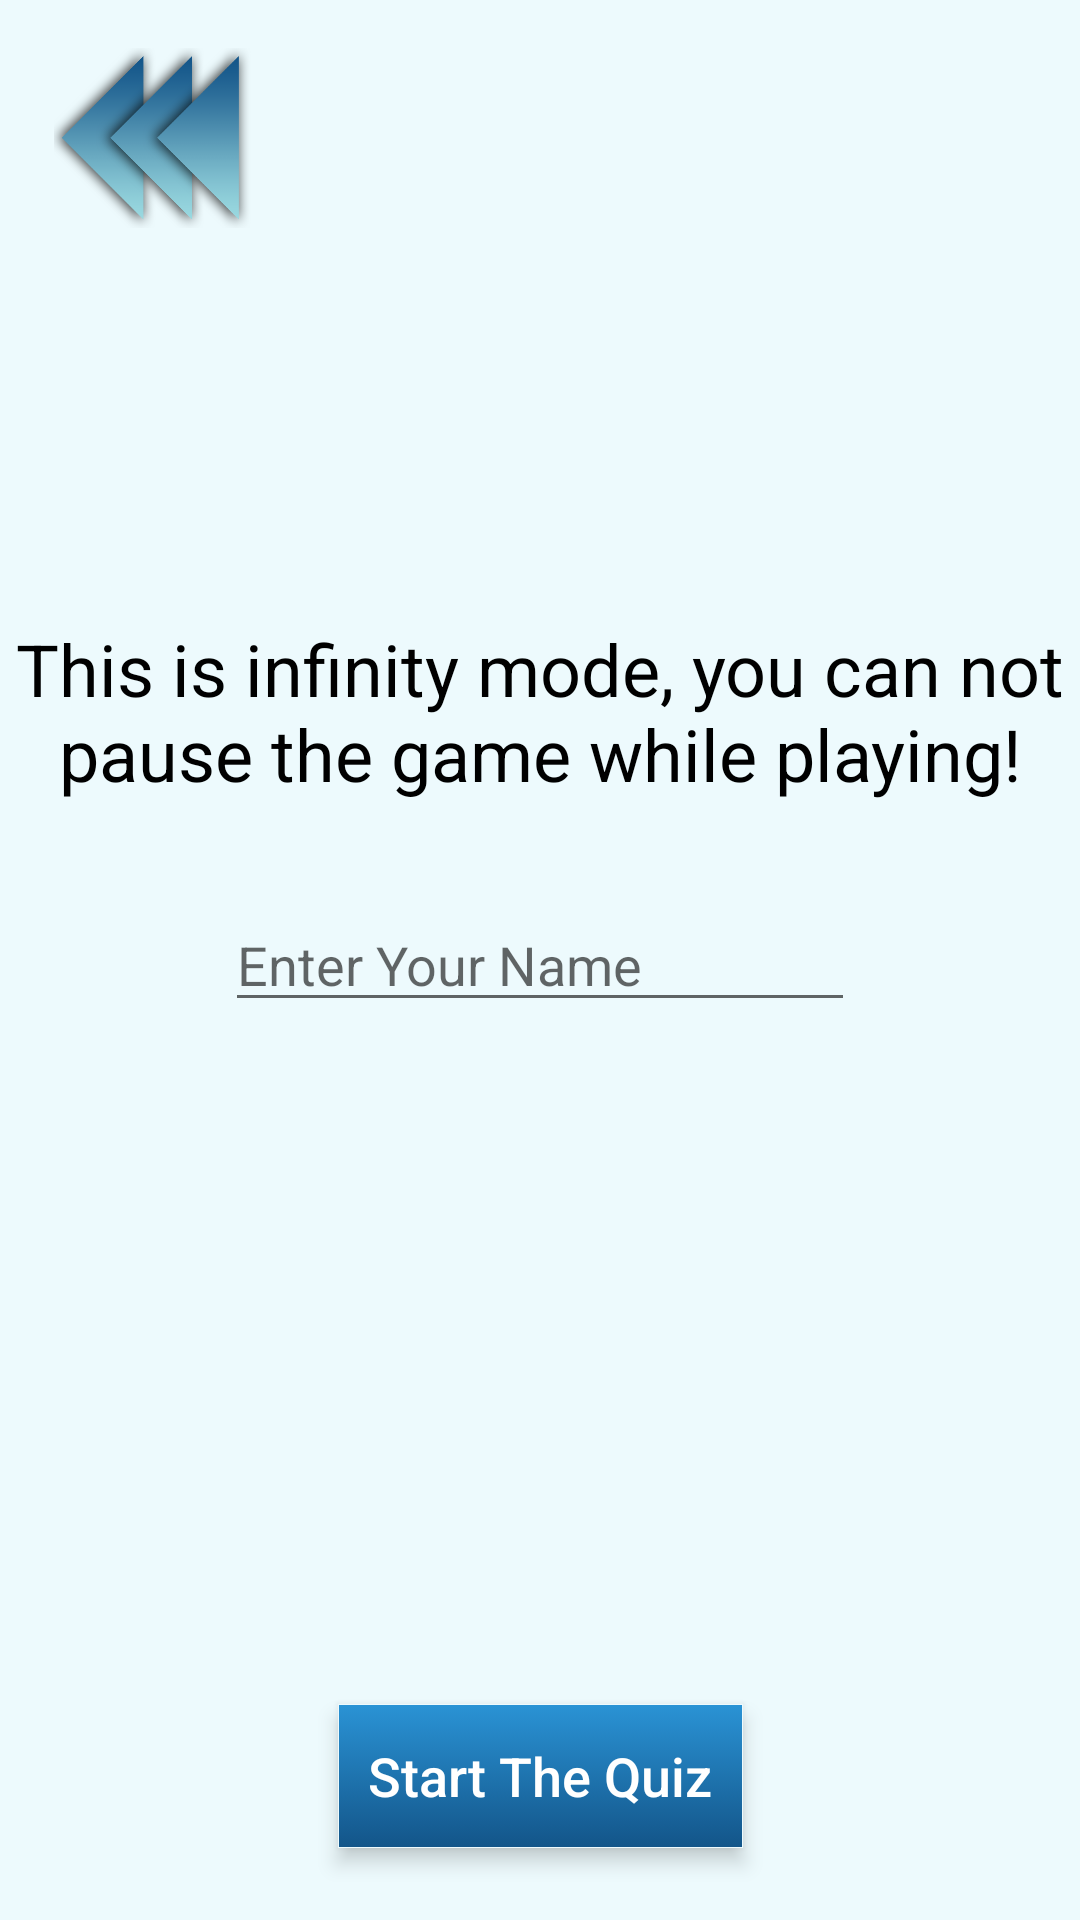

Android layout source for this screen:
<!-- AndroidManifest.xml: application theme QuizzoholicLightTheme -->
<!-- res/layout/activity_user_name.xml -->
<?xml version="1.0" encoding="utf-8"?>
<android.support.constraint.ConstraintLayout xmlns:android="http://schemas.android.com/apk/res/android"
    xmlns:app="http://schemas.android.com/apk/res-auto"
    xmlns:tools="http://schemas.android.com/tools"
    android:layout_width="match_parent"
    android:layout_height="match_parent"
    tools:context=".Views.UserNameActivity">
    <ImageView
        android:id="@+id/image"
        android:layout_width="match_parent"
        android:layout_height="match_parent"
        android:scaleType="centerCrop"
        android:src="@drawable/background_activity_username" />

    <TextView
        android:id="@+id/information_text"
        android:layout_width="wrap_content"
        android:layout_height="wrap_content"
        android:layout_marginBottom="32dp"
        android:layout_marginEnd="24dp"
        android:layout_marginLeft="24dp"
        android:layout_marginRight="24dp"
        android:layout_marginStart="24dp"
        android:text="@string/text_infinity_mode_info"
        android:textAlignment="center"
        android:textColor="@color/Black"
        android:textSize="24sp"
        app:fontFamily="@font/app_text_font"
        app:layout_constraintBottom_toTopOf="@+id/username_edit"
        app:layout_constraintEnd_toEndOf="parent"
        app:layout_constraintStart_toStartOf="parent" />

    <ImageView
        android:id="@+id/small_logo"
        android:layout_width="70dp"
        android:layout_height="60dp"
        android:layout_marginLeft="16dp"
        android:layout_marginStart="16dp"
        android:layout_marginTop="16dp"
        android:onClick="BackToMenuClick"
        android:scaleType="fitCenter"
        android:translationZ="2dp"
        android:elevation="2dp"
        android:src="@drawable/button_back"
        app:layout_constraintStart_toStartOf="parent"
        app:layout_constraintTop_toTopOf="parent" />

    <EditText
        android:id="@+id/username_edit"
        android:layout_width="wrap_content"
        android:layout_height="wrap_content"
        android:ems="10"
        android:hint="Enter Your Name"
        android:inputType="textPersonName"
        app:layout_constraintBottom_toBottomOf="parent"
        app:layout_constraintEnd_toEndOf="parent"
        app:layout_constraintHorizontal_bias="0.5"
        app:layout_constraintStart_toStartOf="parent"
        app:layout_constraintTop_toTopOf="parent" />

    <Button
        android:id="@+id/start_gaame_btn"
        style="@style/QuizzoholicLightTheme.MenuButton"
        android:layout_width="wrap_content"
        android:layout_height="wrap_content"
        android:layout_marginBottom="24dp"
        android:onClick="StartGame"
        android:text="@string/button_text_start_quiz"
        android:textSize="18sp"
        app:layout_constraintBottom_toBottomOf="parent"
        app:layout_constraintEnd_toEndOf="parent"
        app:layout_constraintHorizontal_bias="0.5"
        app:layout_constraintStart_toStartOf="parent" />


</android.support.constraint.ConstraintLayout>
<!-- resources referenced by this layout -->
<resources>
  <color name="Black">#000000</color>
  <!-- drawable background_activity_username: png bitmap (drawable, 9683 bytes) -->
  <!-- drawable button_back: png bitmap (drawable, 76569 bytes) -->
  <string name="button_text_start_quiz">Start The Quiz</string>
  <string name="text_infinity_mode_info">This is infinity mode, you can not pause the game while playing!</string>
  <style name="QuizzoholicLightTheme.MenuButton" parent="Widget.AppCompat.Button.Borderless.Colored">
          <item name="android:textColor">@color/White</item>
          <item name="android:background">@drawable/button_menu</item>
          <item name="android:textStyle">normal</item>
          <item name="android:textAllCaps">false</item>
          <item name="android:textSize">24dp</item>
          <item name="android:shadowColor">@color/Black</item>
          <item name="android:translationZ">2dp</item>
          <item name="android:elevation">2dp</item>
          <item name="android:shadowDx">10</item>
          <item name="android:padding">10dp</item>
      </style>
  <style name="QuizzoholicLightTheme" parent="Theme.AppCompat.Light.NoActionBar">
          
          <item name="colorPrimary">@color/BondiBlue</item>
          <item name="colorPrimaryDark">@color/Marina</item>
          <item name="colorAccent">@color/Glass</item>
      </style>
  <color name="White">#FFFFFF</color>
  <!-- drawable button_menu (drawable) -->
  <selector xmlns:android="http://schemas.android.com/apk/res/android">
      <item>
          <shape xmlns:android="http://schemas.android.com/apk/res/android"
              android:shape="rectangle">
              <gradient android:startColor="@color/BondiBlue"
                  android:endColor="@color/Marina"
                  android:angle="-135" />
              <stroke android:width="1px" android:color="@color/Glass" />
          </shape>
      </item>
  </selector>
  <color name="BondiBlue">#2a93d5</color>
  <color name="Marina">#135589</color>
  <color name="Glass">#EDFAFD</color>
</resources>
